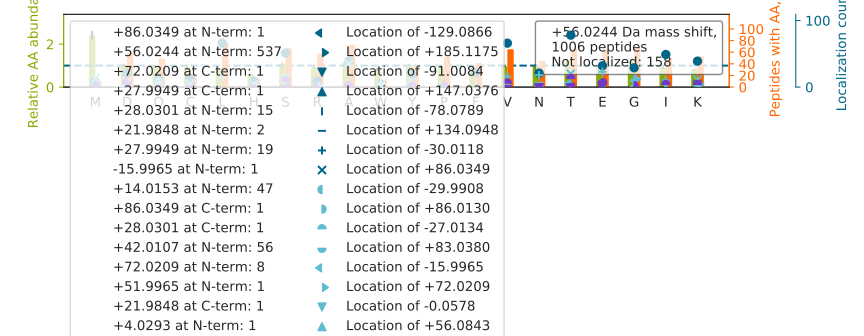

The data file committed next to this chart (first rows):
top isoform	localization score	spectrum
N[+14]M[+42]DPLNDNVTSLLNASSDKFVADLWK	0.06599	41CPTAC_COprospective_W_VU_20151124_21CO…
S[+28]SGS[+28]PYGGGYGSGGGSGGYGSR	0.02645	83CPTAC_COprospective_W_VU_20160524_05CO…
N[+56]QGGYGGSSSSSSYGSGR	0.945	52CPTAC_COprospective_W_VU_20160223_11CO…
VQDD[+22]E[+34]VGDGTTSVTVLAAELLR	0.5226	40CPTAC_COprospective_W_VU_20150909_05CO…
QM[+56]QLENVSVALEFLDRESIK	0.07423	76CPTAC_COprospective_W_VU_20160502_11CO…
V[+56]YACEVTHQGLSSPVTK	1	27CPTAC_COprospective_W_VU_20150810_22CO…
N[+14]A[+42]FACFDEEASGFIHEDHLR	0.08833	76CPTAC_COprospective_W_VU_20160502_11CO…
V[+56]QGGALEDSQLVAGVAFK	0.6346	10CPTAC_COprospective_W_VU_20151002_05CO…
FGS[-30]YC[+86]PTTCGIADFLSTYQTK	0.09439	88CPTAC_COprospective_W_VU_20160705_11CO…
E[+42]IG[+14]WTDVGGWTGQGGSILGTK	0.01832	66CPTAC_COprospective_W_VU_20160323_11CO…
I[+56]ISNASCTTNCLAPLAK	0.9429	03CPTAC_COprospective_W_VU_20150624_05CO…
F[+56]LDGDELTLADCNLLPK	0.9311	42CPTAC_COprospective_W_VU_20151124_05CO…
V[+56]IVVGNPANTNCLTASK	0.9422	27CPTAC_COprospective_W_VU_20150810_22CO…
E[+42]IL[+14]VGDVGQTVDDPYATFVK	0.008885	73CPTAC_COprospective_W_VU_20160422_11CO…
E[+28]LA[+28]PAVSVLQLFCSSPK	0.0008857	73CPTAC_COprospective_W_VU_20160422_11CO…
EGIITIESQDGGPFPQLGSR		63CPTAC_COprospective_W_VU_20160316_11CO…
L[+56]ASTLVHLGEYQAAVDGAR	0.997	73CPTAC_COprospective_W_VU_20160422_11CO…
LAMSDLTPVVDAITDALLAARPR		76CPTAC_COprospective_W_VU_20160502_11CO…
M[+14]LPT[+42]IIADNAGYDSADLVAQLR	0.9396	50CPTAC_COprospective_W_VU_20151222_05CO…
E[+14]Y[+42]LGAICSCTCFGGQR	0.005332	73CPTAC_COprospective_W_VU_20160422_11CO…
T[+56]YLGNALVCTCYGGSR	0.9319	17CPTAC_COprospective_W_VU_20150807_09CO…
W[+42]Q[+14]PAIATVDSYVISYTGEKVPEITR	0.5157	53CPTAC_COprospective_W_VU_20160226_11CO…
GHYTEGAELVDSVLDVVR		54CPTAC_COprospective_W_VU_20160226_01CO…
I[+56]AASATCGEEAPAR	0.9935	64CPTAC_COprospective_W_VU_20160318_11CO…
E[+56]LIQTSALNFLTPLR	0.9231	70CPTAC_COprospective_W_VU_20160421_11CO…
S[+56]PYTVTVGQACNPSACR	0.9897	03CPTAC_COprospective_W_VU_20150624_05CO…
VDKGVVPLAGT[+56]DGETTTQGLDGLSER	0.7851	05CPTAC_COprospective_W_VU_20150915_05CO…
T[+56]GDQAADSSLGSVK	0.9805	40CPTAC_COprospective_W_VU_20150909_05CO…
G[+72]S[-16]LVQASEANLQAAQDFVR	0.674	81CPTAC_COprospective_W_VU_20160915_11CO…
DFLAGGVAAAVSKTAVAPIER		32CPTAC_COprospective_W_VU_20150818_20CO…
L[+56]AAAILGGVDQIHIKPGAK	0.9481	15CPTAC_COprospective_W_VU_20151102_09CO…
V[+56]PTANVSVVDLTCR	0.9992	84CPTAC_COprospective_W_VU_20160916_05CO…
E[+14]M[+42]EENFAVEAANYQDTIGR	0.0121	76CPTAC_COprospective_W_VU_20160502_11CO…
E[+28]VAAFA[+28]QFGSDLDAATQQLLSR	0.01663	56CPTAC_COprospective_W_VU_20160303_01CO…
S[+56]VVFAQDSVYLDALNYR	0.6881	40CPTAC_COprospective_W_VU_20150909_05CO…
LSLDGQNIYNACCTLR		61CPTAC_COprospective_W_VU_20160707_11CO…
S[+28]PS[+28]DSSTASTPVAEQIER	0.08214	03CPTAC_COprospective_W_VU_20150624_05CO…
A[+56]GTGVDNVDLEAATR	0.9097	74CPTAC_COprospective_W_VU_20160912_11CO…
I[+56]EDLSQEAQLAAAEK	0.9899	60CPTAC_COprospective_W_VU_20160311_27CO…
N[+56]PELQNLLLDDFFK	0.9901	35CPTAC_COprospective_W_VU_20150901_16CO…
E[+14]A[+42]SSVSDFNQNFEVPNR	0.00452	72CPTAC_COprospective_W_VU_20160422_05CO…
I[+56]LVVIEPLLIDEDYYAR	0.9264	40CPTAC_COprospective_W_VU_20150909_05CO…
TPSSYGAGEL[+14]LDFS[+42]LADAVNQEFLTTR	0.6702	57CPTAC_COprospective_W_VU_20160317_15CO…
VGAIPANALDDGQWSQGLISAAR		29CPTAC_COprospective_W_VU_20150810_11CO…
SADGSAPAGEGEGVTLQR		17CPTAC_COprospective_W_VU_20150807_09CO…
L[+56]TVEDPVTVEYITR	0.9197	26CPTAC_COprospective_W_VU_20150810_05CO…
G[+56]QTGAILQDTVESLSK	0.935	30CPTAC_COprospective_W_VU_20150810_20CO…
SKLTFSCLGGSDNFK		33CPTAC_COprospective_W_VU_20150818_11CO…
LCYVALDFEQEMAMAASSSSLEK		70CPTAC_COprospective_W_VU_20160421_11CO…
EGTDSSQGIPQLVSNISACQVIAEAVR		54CPTAC_COprospective_W_VU_20160226_01CO…
IQC[+56]SVSALNQGQVWIGGR	0.01552	02CPTAC_COprospective_W_VU_20150624_01CO…
E[+56]IVDSYLPVILDIIK	0.9311	77CPTAC_COprospective_W_VU_20160504_11CO…
A[+56]LPLALVLHELGAGR	0.9952	55CPTAC_COprospective_W_VU_20160630_11CO…
D[+28]LT[+28]LDQAYSYAVENAK	0.1763	38CPTAC_COprospective_W_VU_20150904_11CO…
G[+56]LGAGAGAGEESPATSLPR	0.8419	17CPTAC_COprospective_W_VU_20150807_09CO…
EG[+52]F[+4]GHLSPTGTTEFWLGNEK	0.9779	75CPTAC_COprospective_W_VU_20160502_11CO…
ETVVEVPQVTWEDIGGLEDVKR		65CPTAC_COprospective_W_VU_20160322_05CO…
F[+56]GEVVDCTLKLDPITGR	0.9961	27CPTAC_COprospective_W_VU_20150810_22CO…
G[+56]LGTDEDSLIEIICSR	0.3566	63CPTAC_COprospective_W_VU_20160316_11CO…
D[+56]FPLNDLLSATELDKIR	1	64CPTAC_COprospective_W_VU_20160318_11CO…
... 946 more rows
